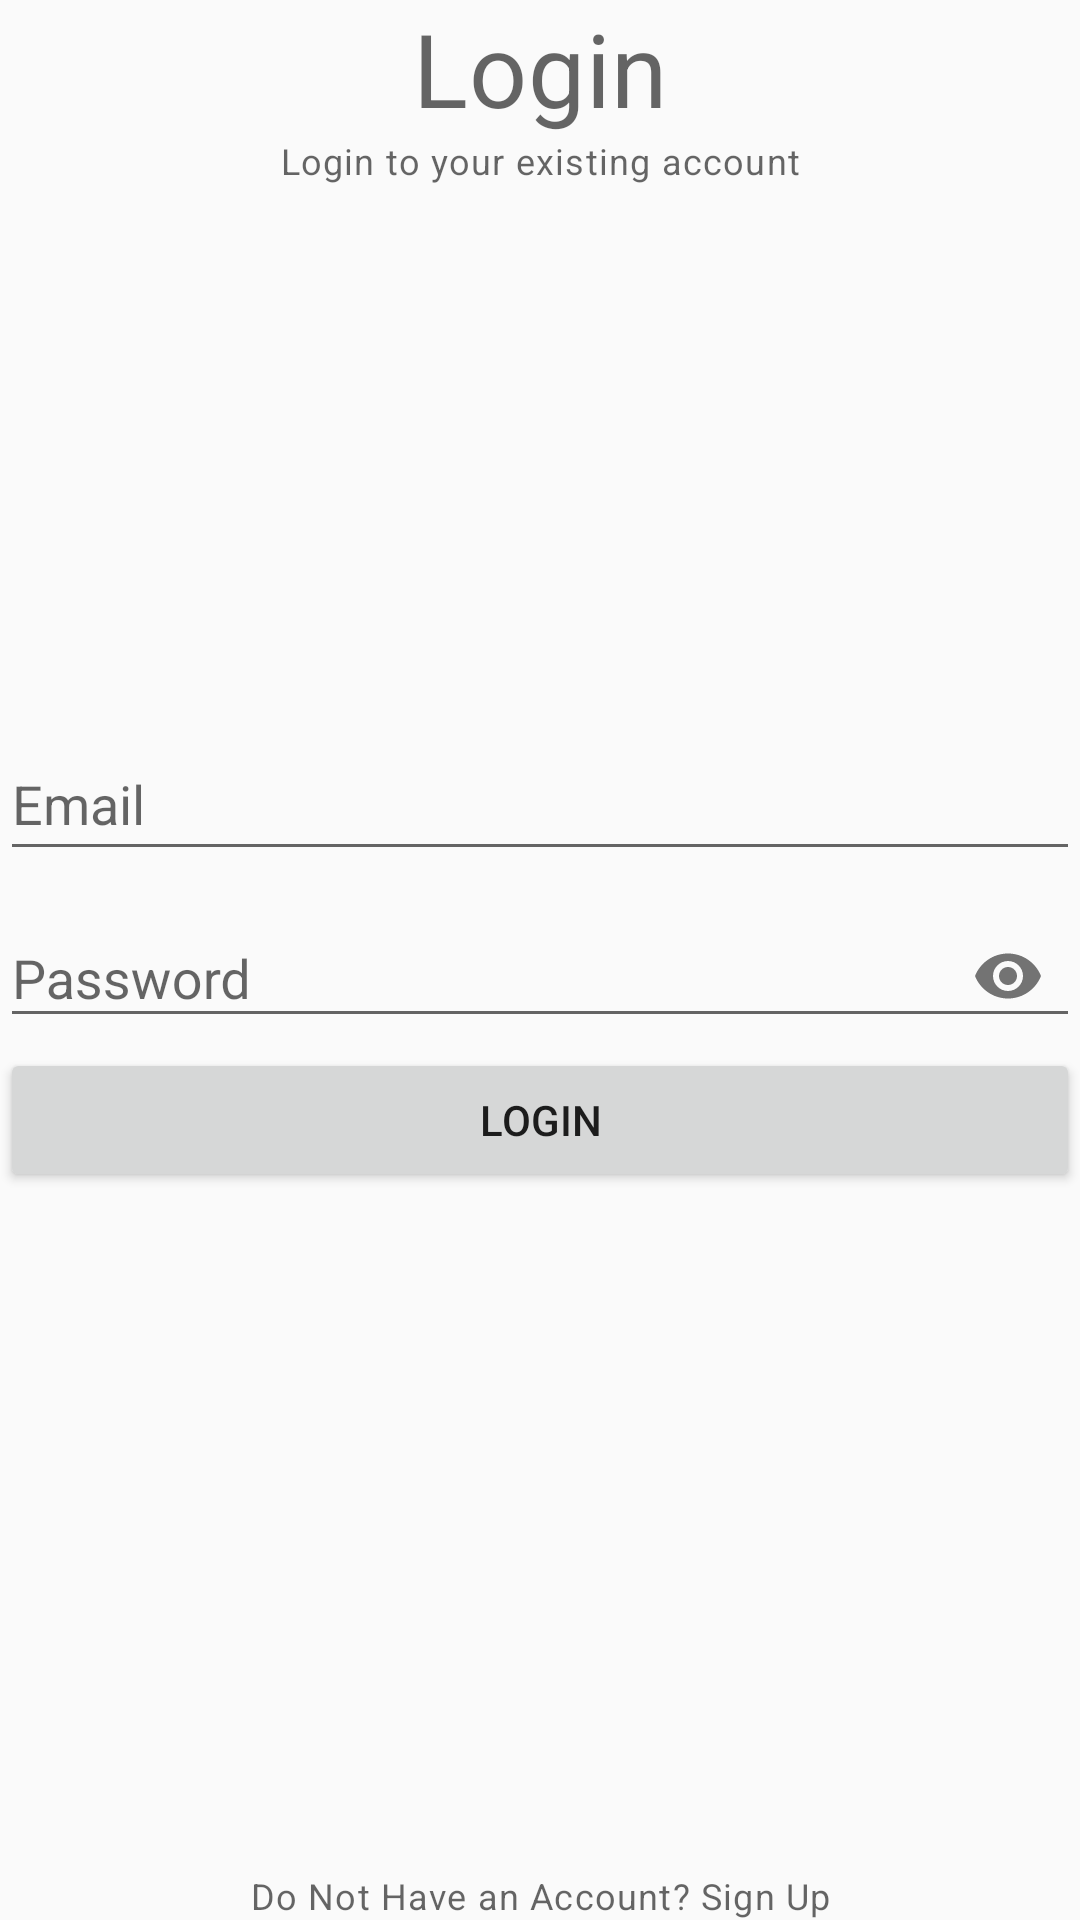

Android layout source for this screen:
<!-- AndroidManifest.xml: application theme Theme.AppCompat.Light.DarkActionBar -->
<!-- res/layout/activity_login.xml -->
<?xml version="1.0" encoding="utf-8"?>
<RelativeLayout xmlns:android="http://schemas.android.com/apk/res/android"
    xmlns:app="http://schemas.android.com/apk/res-auto"
    xmlns:tools="http://schemas.android.com/tools"
    android:layout_width="match_parent"
    android:layout_height="match_parent"
    tools:context=".LoginActivity">

    <TextView
        android:id = "@+id/titleLabelTv"
        android:layout_width="match_parent"
        android:layout_height="wrap_content"
        android:text = "@string/login"
        android:textAlignment="center"
        style = "@style/TextAppearance.MaterialComponents.Headline4"/>

    <TextView
        android:id = "@+id/descriptionLabelTv"
        android:layout_width="match_parent"
        android:layout_below="@+id/titleLabelTv"
        android:layout_height="wrap_content"
        android:text="@string/login_to_your_existing_account"
        android:textAlignment="center"
        style = "@style/TextAppearance.MaterialComponents.Caption"/>

    <com.google.android.material.textfield.TextInputLayout
        android:id="@+id/emailTil"
        android:layout_width="match_parent"
        android:layout_above="@+id/passwordTil"
        android:layout_height="wrap_content">

        <EditText
            android:id="@+id/emailET"
            android:layout_width="match_parent"
            android:layout_height="46dp"
            android:hint="@string/email"
            android:importantForAutofill="no"
            android:inputType="textEmailAddress"
            android:textColorHint="#546E7A"
            tools:ignore="VisualLintTextFieldSize" />
    </com.google.android.material.textfield.TextInputLayout>

    <com.google.android.material.textfield.TextInputLayout
        android:id="@+id/passwordTil"
        android:layout_width="match_parent"
        android:layout_height="wrap_content"
        android:layout_centerInParent="true"
        app:passwordToggleEnabled="true">

        <EditText
            android:id="@+id/passwordEt"
            android:layout_width="match_parent"
            android:layout_height="wrap_content"
            android:hint="@string/password"
            android:importantForAutofill="no"
            android:inputType="textPassword"
            android:textColorHint="#546E7A"
            tools:ignore="TextContrastCheck,VisualLintTextFieldSize" />
    </com.google.android.material.textfield.TextInputLayout>

    <Button
        android:id="@+id/LoginBtn"
        android:layout_width="match_parent"
        android:layout_height="wrap_content"
        android:layout_below="@+id/passwordTil"
        android:text="@string/login"
        tools:ignore="DuplicateSpeakableTextCheck,VisualLintButtonSize" />

    <TextView
        android:id="@+id/haveAccount"
        android:layout_width="match_parent"
        android:layout_height="wrap_content"
        android:text="@string/already_have_an_account_sign_up"
        android:layout_alignParentBottom="true"
        android:textAlignment="center"
        style="@style/TextAppearance.MaterialComponents.Caption"
        />
</RelativeLayout>
<!-- resources referenced by this layout -->
<resources>
  <string name="already_have_an_account_sign_up">Do Not Have an Account? Sign Up</string>
  <string name="email">Email</string>
  <string name="login">Login</string>
  <string name="login_to_your_existing_account">Login to your existing account</string>
  <string name="password">Password</string>
</resources>
